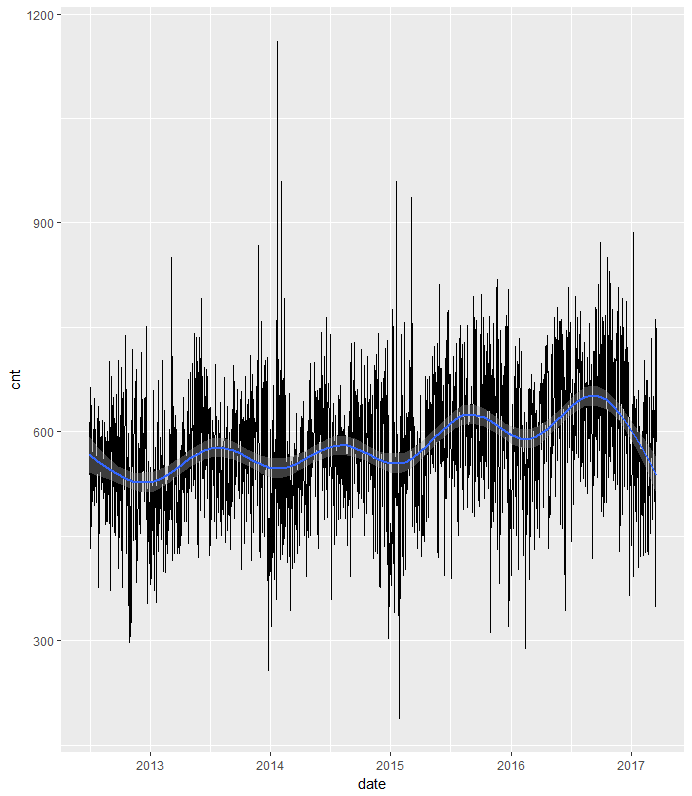

The file beside this chart, header and first rows:
date, cnt
2012-07-01, 538
2012-07-02, 564
2012-07-03, 664
2012-07-04, 432
2012-07-05, 591
2012-07-06, 638
2012-07-07, 490
2012-07-08, 464
2012-07-09, 533
2012-07-10, 524
2012-07-11, 565
2012-07-12, 577
2012-07-13, 603
2012-07-14, 536
2012-07-15, 494
2012-07-16, 528
2012-07-17, 648
2012-07-18, 558
2012-07-19, 522
2012-07-20, 604
2012-07-21, 528
2012-07-22, 498
2012-07-23, 505
2012-07-24, 574
2012-07-25, 612
2012-07-26, 604
2012-07-27, 637
2012-07-28, 512
2012-07-29, 376
2012-07-30, 529
2012-07-31, 539
2012-08-01, 615
2012-08-02, 570
2012-08-03, 589
2012-08-04, 567
2012-08-05, 518
2012-08-06, 593
2012-08-07, 547
2012-08-08, 528
2012-08-09, 581
2012-08-10, 616
2012-08-11, 507
2012-08-12, 505
2012-08-13, 504
2012-08-14, 520
2012-08-15, 602
2012-08-16, 613
2012-08-17, 574
2012-08-18, 540
2012-08-19, 467
2012-08-20, 473
2012-08-21, 482
2012-08-22, 504
2012-08-23, 574
2012-08-24, 601
2012-08-25, 474
2012-08-26, 471
2012-08-27, 548
2012-08-28, 587
2012-08-29, 550
... 1,661 more rows
